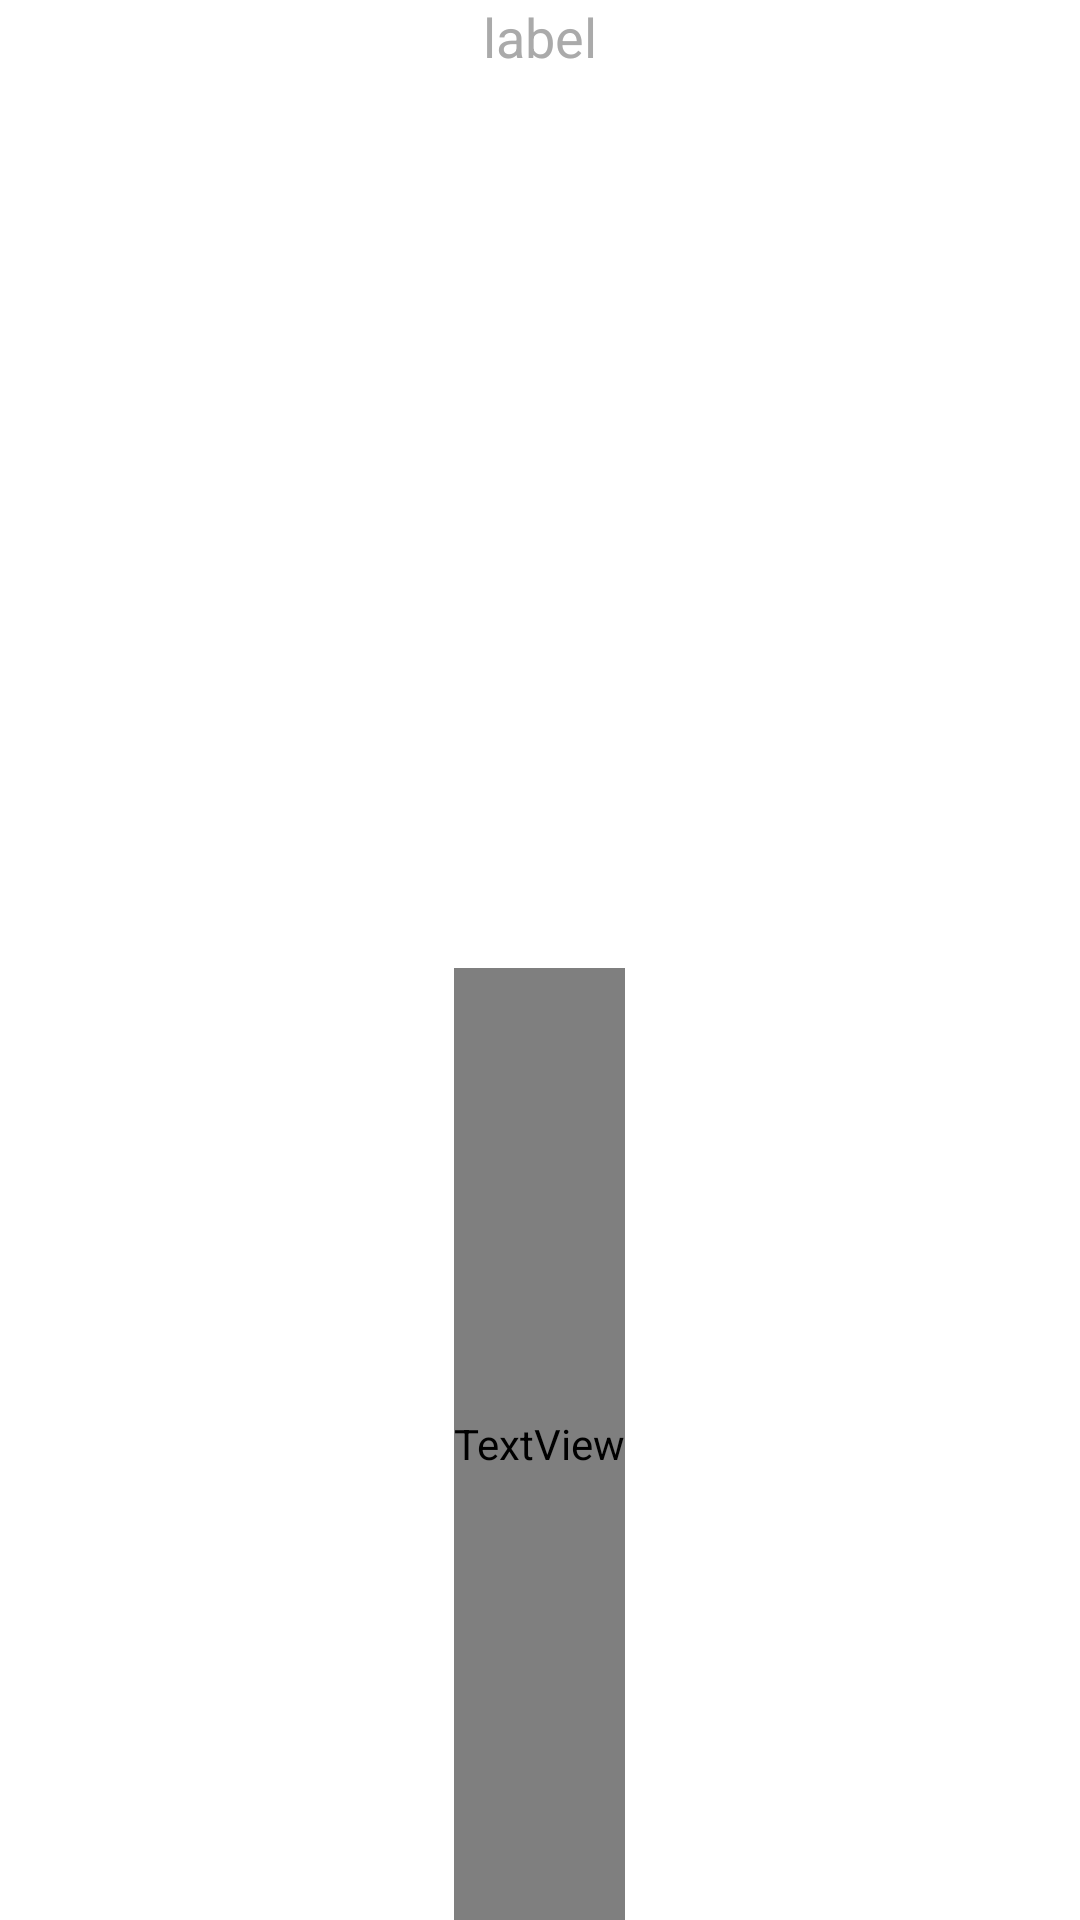

Reconstruct the res/layout file that produces this screen, plus the resources it refers to.
<!-- AndroidManifest.xml: fallback theme Theme.MaterialComponents.DayNight.NoActionBar -->
<!-- res/layout/user_stats.xml -->
<?xml version="1.0" encoding="utf-8"?>
<LinearLayout xmlns:android="http://schemas.android.com/apk/res/android"
    xmlns:app="http://schemas.android.com/apk/res-auto"
    android:layout_width="wrap_content"
    android:layout_height="wrap_content"
    android:gravity="center|clip_vertical|center_horizontal"
    android:orientation="vertical">

    <TextView
        android:id="@+id/text_view_label"
        android:layout_width="wrap_content"
        android:layout_height="wrap_content"
        android:layout_weight="1"
        android:text="label"
        android:textColor="@android:color/darker_gray"
        android:textSize="18sp"
        app:layout_constraintStart_toStartOf="parent"
        app:layout_constraintTop_toTopOf="parent" />

    <TextView
        android:id="@+id/text_view_value"
        android:layout_width="wrap_content"
        android:layout_height="wrap_content"
        android:layout_weight="1"
        android:text="value"
        android:textColor="?attr/textViewColor"
        android:textSize="24sp"
        android:textStyle="bold"
        app:layout_constraintEnd_toEndOf="@+id/text_view_label"
        app:layout_constraintHorizontal_bias="1"
        app:layout_constraintStart_toStartOf="parent"
        app:layout_constraintTop_toBottomOf="@+id/text_view_label" />
</LinearLayout>
<!-- resources referenced by this layout -->
<resources>

</resources>
